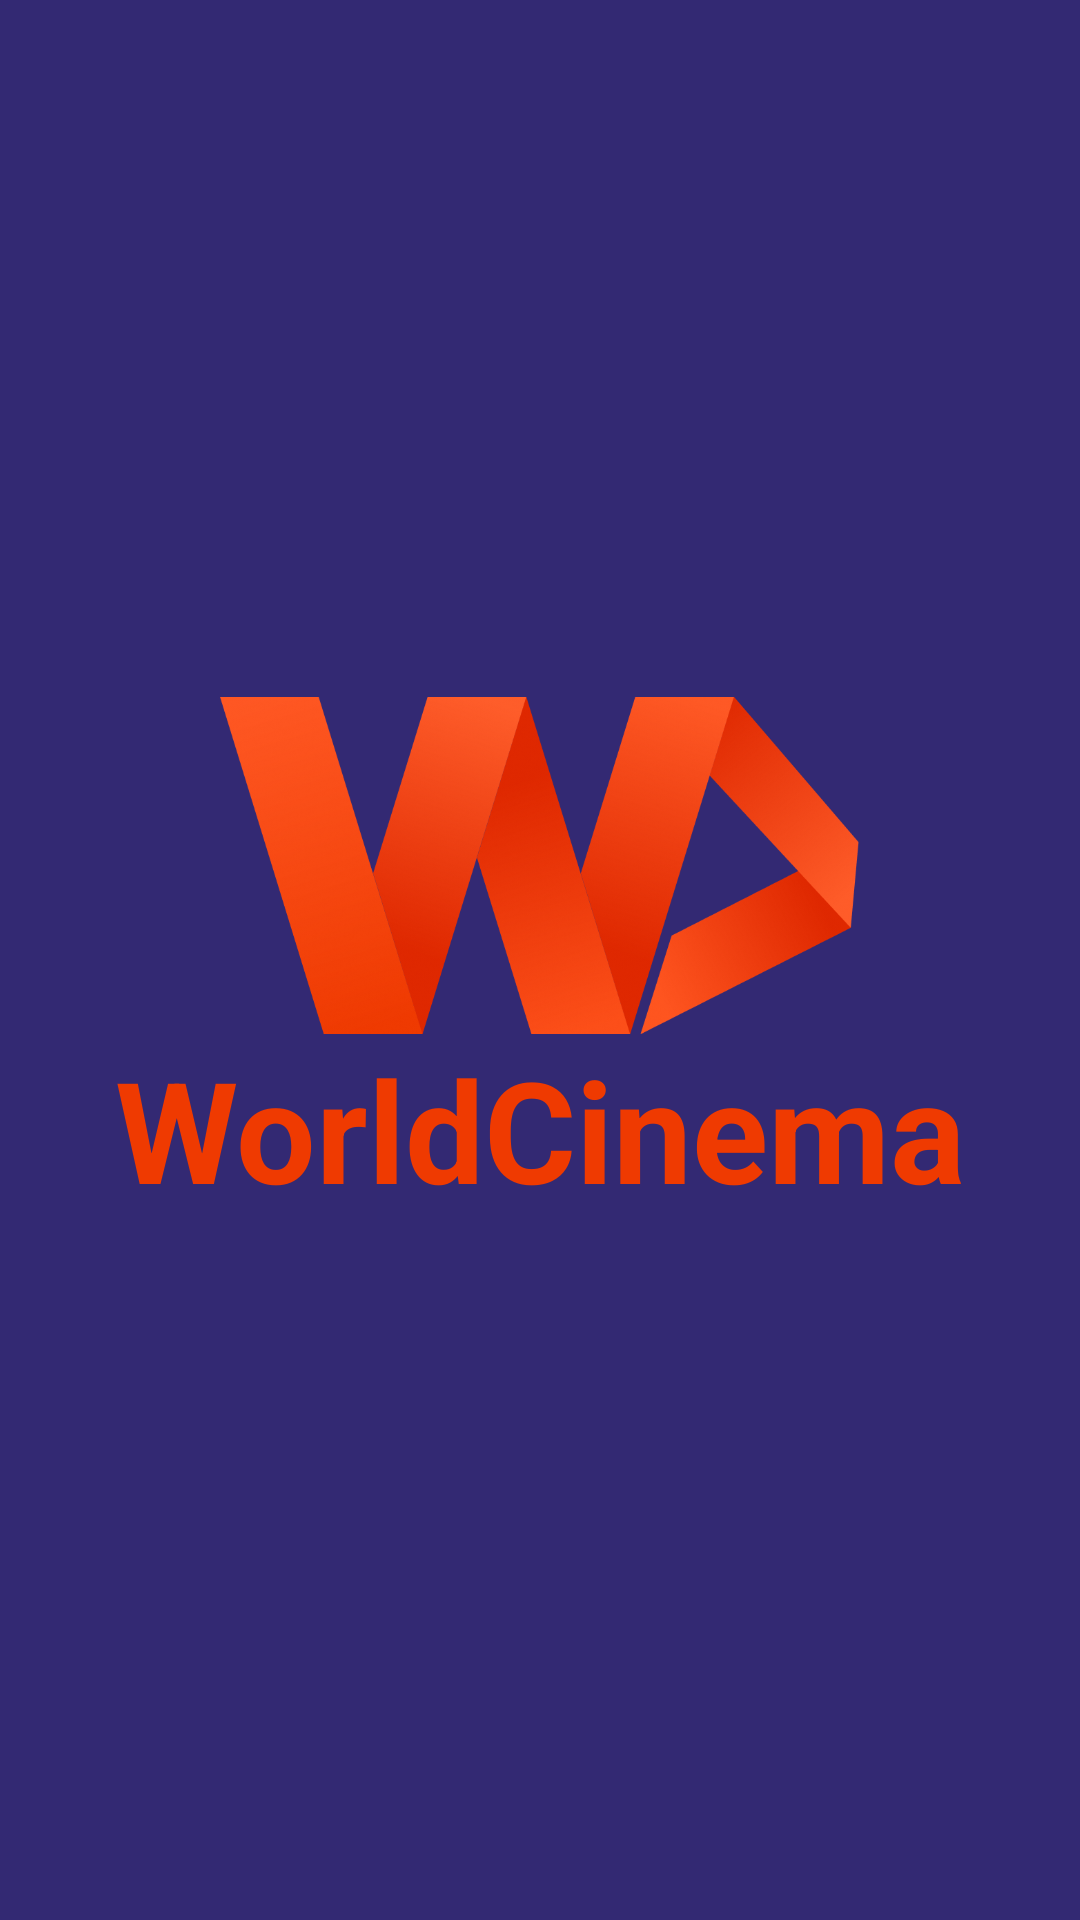

Android layout source for this screen:
<!-- AndroidManifest.xml: application theme Theme.MovieAppWS -->
<!-- res/layout/launch_screen.xml -->
<?xml version="1.0" encoding="utf-8"?>
<androidx.constraintlayout.widget.ConstraintLayout xmlns:android="http://schemas.android.com/apk/res/android"
    xmlns:app="http://schemas.android.com/apk/res-auto"
    xmlns:tools="http://schemas.android.com/tools"
    android:layout_width="match_parent"
    android:layout_height="match_parent"
    tools:context=".MainActivity"
    android:background="@color/main_background">

    <LinearLayout
        android:layout_width="match_parent"
        android:layout_height="match_parent"
        android:gravity="center"
        android:orientation="vertical">

        <ImageView
            android:id="@+id/launchLogo"
            android:layout_width="213dp"
            android:layout_height="113dp"
            app:srcCompat="@drawable/logo_app" />

        <TextView
            android:id="@+id/launchText"
            android:layout_width="wrap_content"
            android:layout_height="wrap_content"
            android:text="WorldCinema"
            android:textColor="@color/main_color"
            android:textSize="47dp"
            android:textStyle="bold" />
    </LinearLayout>

</androidx.constraintlayout.widget.ConstraintLayout>
<!-- resources referenced by this layout -->
<resources>
  <color name="main_background">#332973</color>
  <color name="main_color">#EF3A01</color>
  <!-- drawable logo_app: png bitmap (drawable, 242264 bytes) -->
  <style name="Theme.MovieAppWS" parent="Theme.MaterialComponents.DayNight.NoActionBar">
          
          <item name="colorPrimary">@color/purple_500</item>
          <item name="colorPrimaryVariant">@color/purple_700</item>
          <item name="colorOnPrimary">@color/white</item>
          
          <item name="colorSecondary">@color/teal_200</item>
          <item name="colorSecondaryVariant">@color/teal_700</item>
          <item name="colorOnSecondary">@color/black</item>
          
          <item name="android:statusBarColor" tools:targetApi="l">?attr/colorPrimaryVariant</item>
          
      </style>
  <color name="purple_700">#332973</color>
  <color name="white">#FFFFFFFF</color>
  <color name="black">#FF000000</color>
  <!-- not gathered from this repository: default colours our renderer supplied (Android Studio template values) -->
  <color name="purple_500">#FF6200EE</color>
  <color name="teal_200">#FF03DAC5</color>
  <color name="teal_700">#FF018786</color>
</resources>
